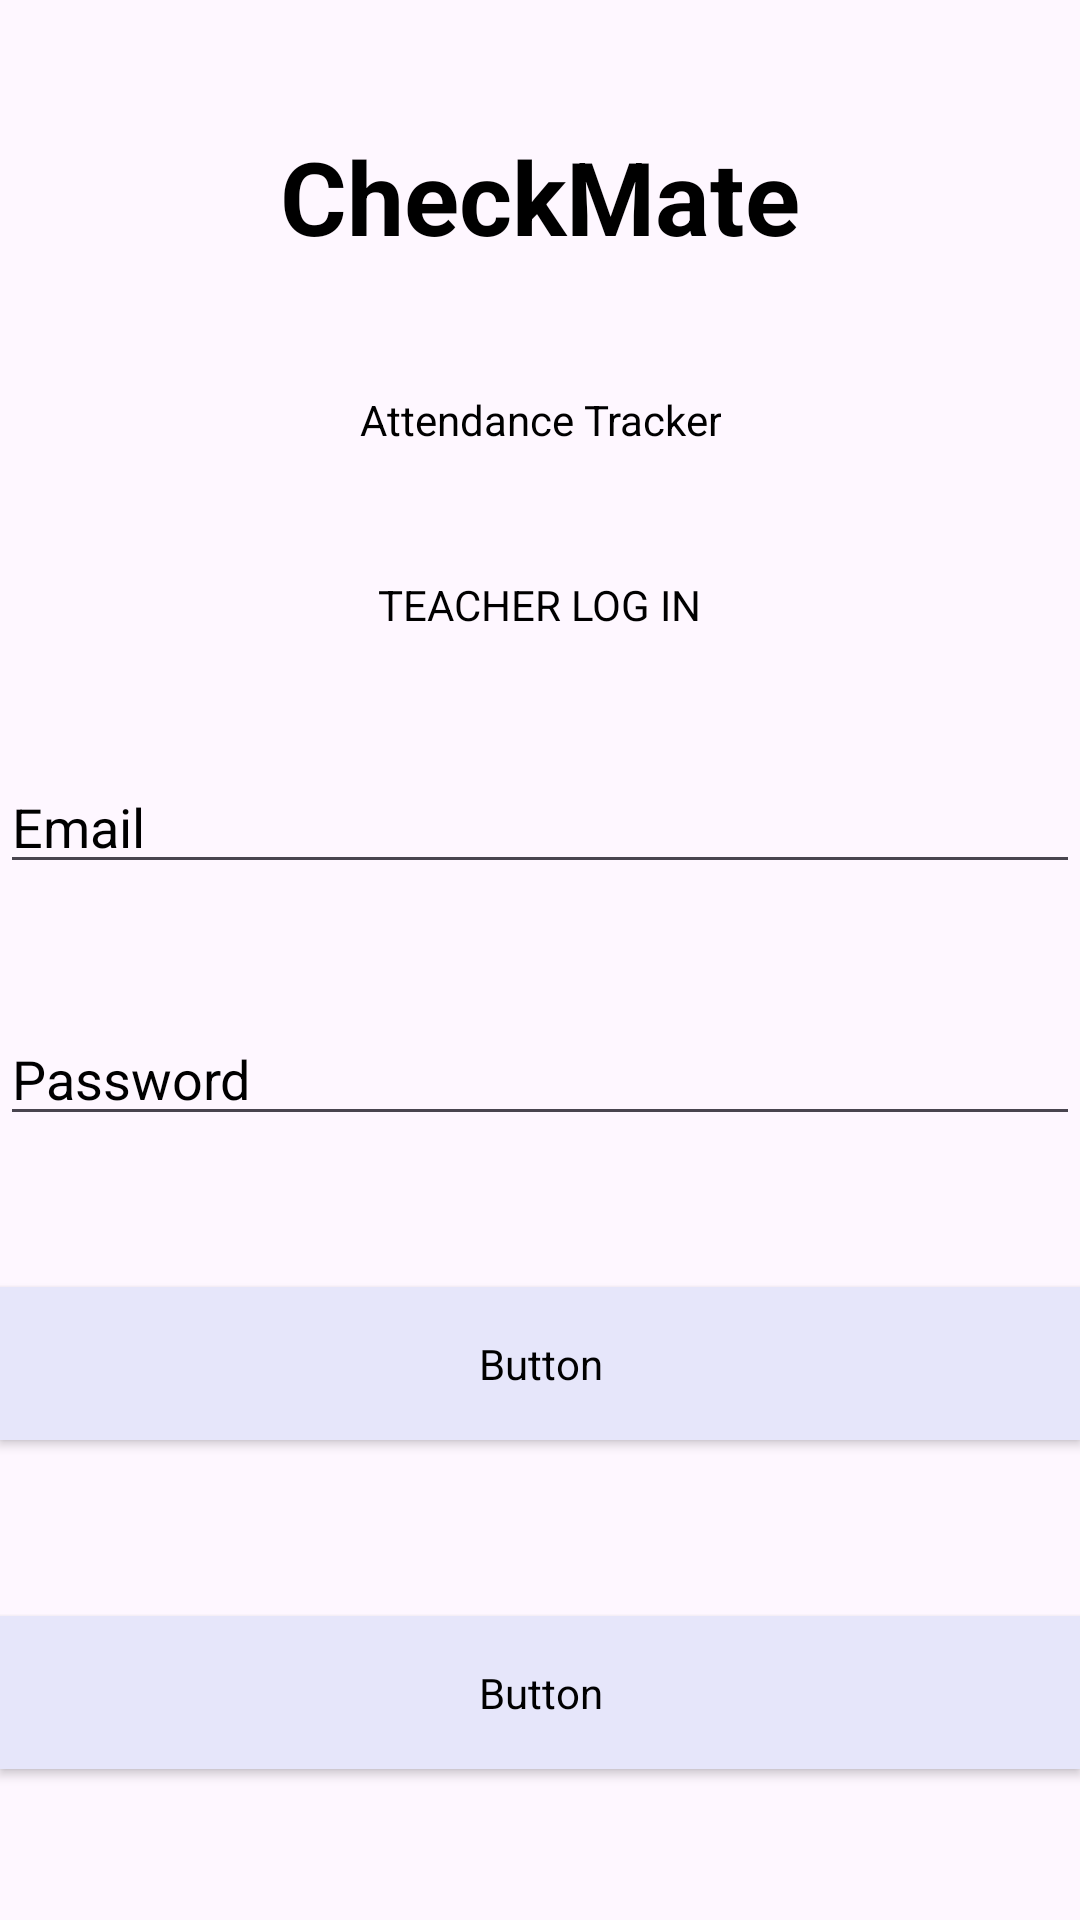

Produce the Android XML layout that renders to this screen, including the resource entries it uses.
<!-- AndroidManifest.xml: application theme Theme.CheckMateApplication -->
<!-- res/layout/activity_teacher_login.xml -->
<?xml version="1.0" encoding="utf-8"?>
<androidx.constraintlayout.widget.ConstraintLayout xmlns:android="http://schemas.android.com/apk/res/android"
    xmlns:app="http://schemas.android.com/apk/res-auto"
    xmlns:tools="http://schemas.android.com/tools"
    android:id="@+id/main"
    android:background="@drawable/teacher"
    android:layout_width="match_parent"
    android:layout_height="match_parent"
    tools:context=".TeacherLogin">

    <TextView
        android:id="@+id/textView3"
        android:layout_width="wrap_content"
        android:layout_height="wrap_content"
        android:text="CheckMate"
        android:textAlignment="center"
        android:textSize="34sp"
        android:textStyle="bold"
        android:textColor="@color/black"
        app:layout_constraintBottom_toTopOf="@+id/textView2"
        app:layout_constraintEnd_toEndOf="parent"
        app:layout_constraintStart_toStartOf="parent"
        app:layout_constraintTop_toTopOf="parent"
        app:layout_constraintVertical_bias="0.2" />

    <TextView
        android:id="@+id/textView2"
        android:layout_width="wrap_content"
        android:layout_height="wrap_content"
        android:text="Attendance Tracker"
        android:textAlignment="center"
        android:textColor="@color/black"
        app:layout_constraintBottom_toTopOf="@+id/textView7"
        app:layout_constraintEnd_toEndOf="parent"
        app:layout_constraintStart_toStartOf="parent"
        app:layout_constraintTop_toBottomOf="@+id/textView3"
        app:layout_constraintVertical_bias="0.1" />

    <TextView
        android:id="@+id/textView7"
        android:layout_width="wrap_content"
        android:layout_height="wrap_content"
        android:text="TEACHER LOG IN"
        android:textAlignment="textStart"
        android:textColor="@color/black"
        app:layout_constraintBottom_toTopOf="@+id/txtLogTeachUser"
        app:layout_constraintEnd_toEndOf="parent"
        app:layout_constraintStart_toStartOf="parent"
        app:layout_constraintTop_toBottomOf="@+id/textView2"
        app:layout_constraintVertical_bias="0.1" />

    <EditText
        android:id="@+id/txtLogTeachUser"
        android:layout_width="0dp"
        android:layout_height="wrap_content"
        android:hint="Email"
        android:textColorHint="@color/black"
        android:inputType="textEmailAddress"
        app:layout_constraintBottom_toTopOf="@+id/txtLogTeachPass"
        app:layout_constraintEnd_toEndOf="parent"
        app:layout_constraintStart_toStartOf="parent"
        app:layout_constraintTop_toBottomOf="@+id/textView7"
        app:layout_constraintVertical_bias="0.1" />

    <EditText
        android:id="@+id/txtLogTeachPass"
        android:layout_width="0dp"
        android:layout_height="wrap_content"
        android:hint="Password"
        android:textColorHint="@color/black"
        android:inputType="textPassword"
        app:layout_constraintBottom_toTopOf="@+id/btnTeachLog"
        app:layout_constraintEnd_toEndOf="parent"
        app:layout_constraintStart_toStartOf="parent"
        app:layout_constraintTop_toBottomOf="@+id/txtLogTeachUser"
        app:layout_constraintVertical_bias="0.1" />

    <Button
        android:id="@+id/btnTeachLog"
        android:layout_width="0dp"
        android:layout_height="wrap_content"
        android:text="LOG IN"
        style="@style/CustomButton"
        app:layout_constraintBottom_toTopOf="@+id/btnSignUp"
        app:layout_constraintEnd_toEndOf="parent"
        app:layout_constraintStart_toStartOf="parent"
        app:layout_constraintTop_toBottomOf="@+id/txtLogTeachPass"
        app:layout_constraintVertical_bias="0.1" />

    <Button
        android:id="@+id/btnSignUp"
        android:layout_width="0dp"
        android:layout_height="wrap_content"
        android:text="SIGN UP"
        style="@style/CustomButton"
        app:layout_constraintBottom_toBottomOf="parent"
        app:layout_constraintEnd_toEndOf="parent"
        app:layout_constraintStart_toStartOf="parent"
        app:layout_constraintTop_toBottomOf="@+id/btnTeachLog"
        app:layout_constraintVertical_bias="0.1" />

</androidx.constraintlayout.widget.ConstraintLayout>
<!-- resources referenced by this layout -->
<resources>
  <style name="CustomButton" parent="Widget.AppCompat.Button">
          <item name="android:backgroundTint">#E6E6FA</item> 
          <item name="android:padding">16dp</item>
          <item name="android:textColor">#FFFFFF</item>
          <item name="android:textSize">16sp</item>
          <item name="android:layout_width">0dp</item>
          <item name="android:layout_height">wrap_content</item>
          <item name="android:layout_marginTop">8dp</item>
          <item name="android:layout_marginBottom">8dp</item>
          <item name="android:elevation">4dp</item>
          <item name="android:fontFamily">@font/sans_serif_medium</item> 
      </style>
  <style name="Theme.CheckMateApplication" parent="Base.Theme.CheckMateApplication" />
  <style name="Base.Theme.CheckMateApplication" parent="Theme.Material3.DayNight.NoActionBar">
          
          
      </style>
  <!-- not gathered from this repository: default colours our renderer supplied (Android Studio template values) -->
  <color name="black">#FF000000</color>
</resources>
